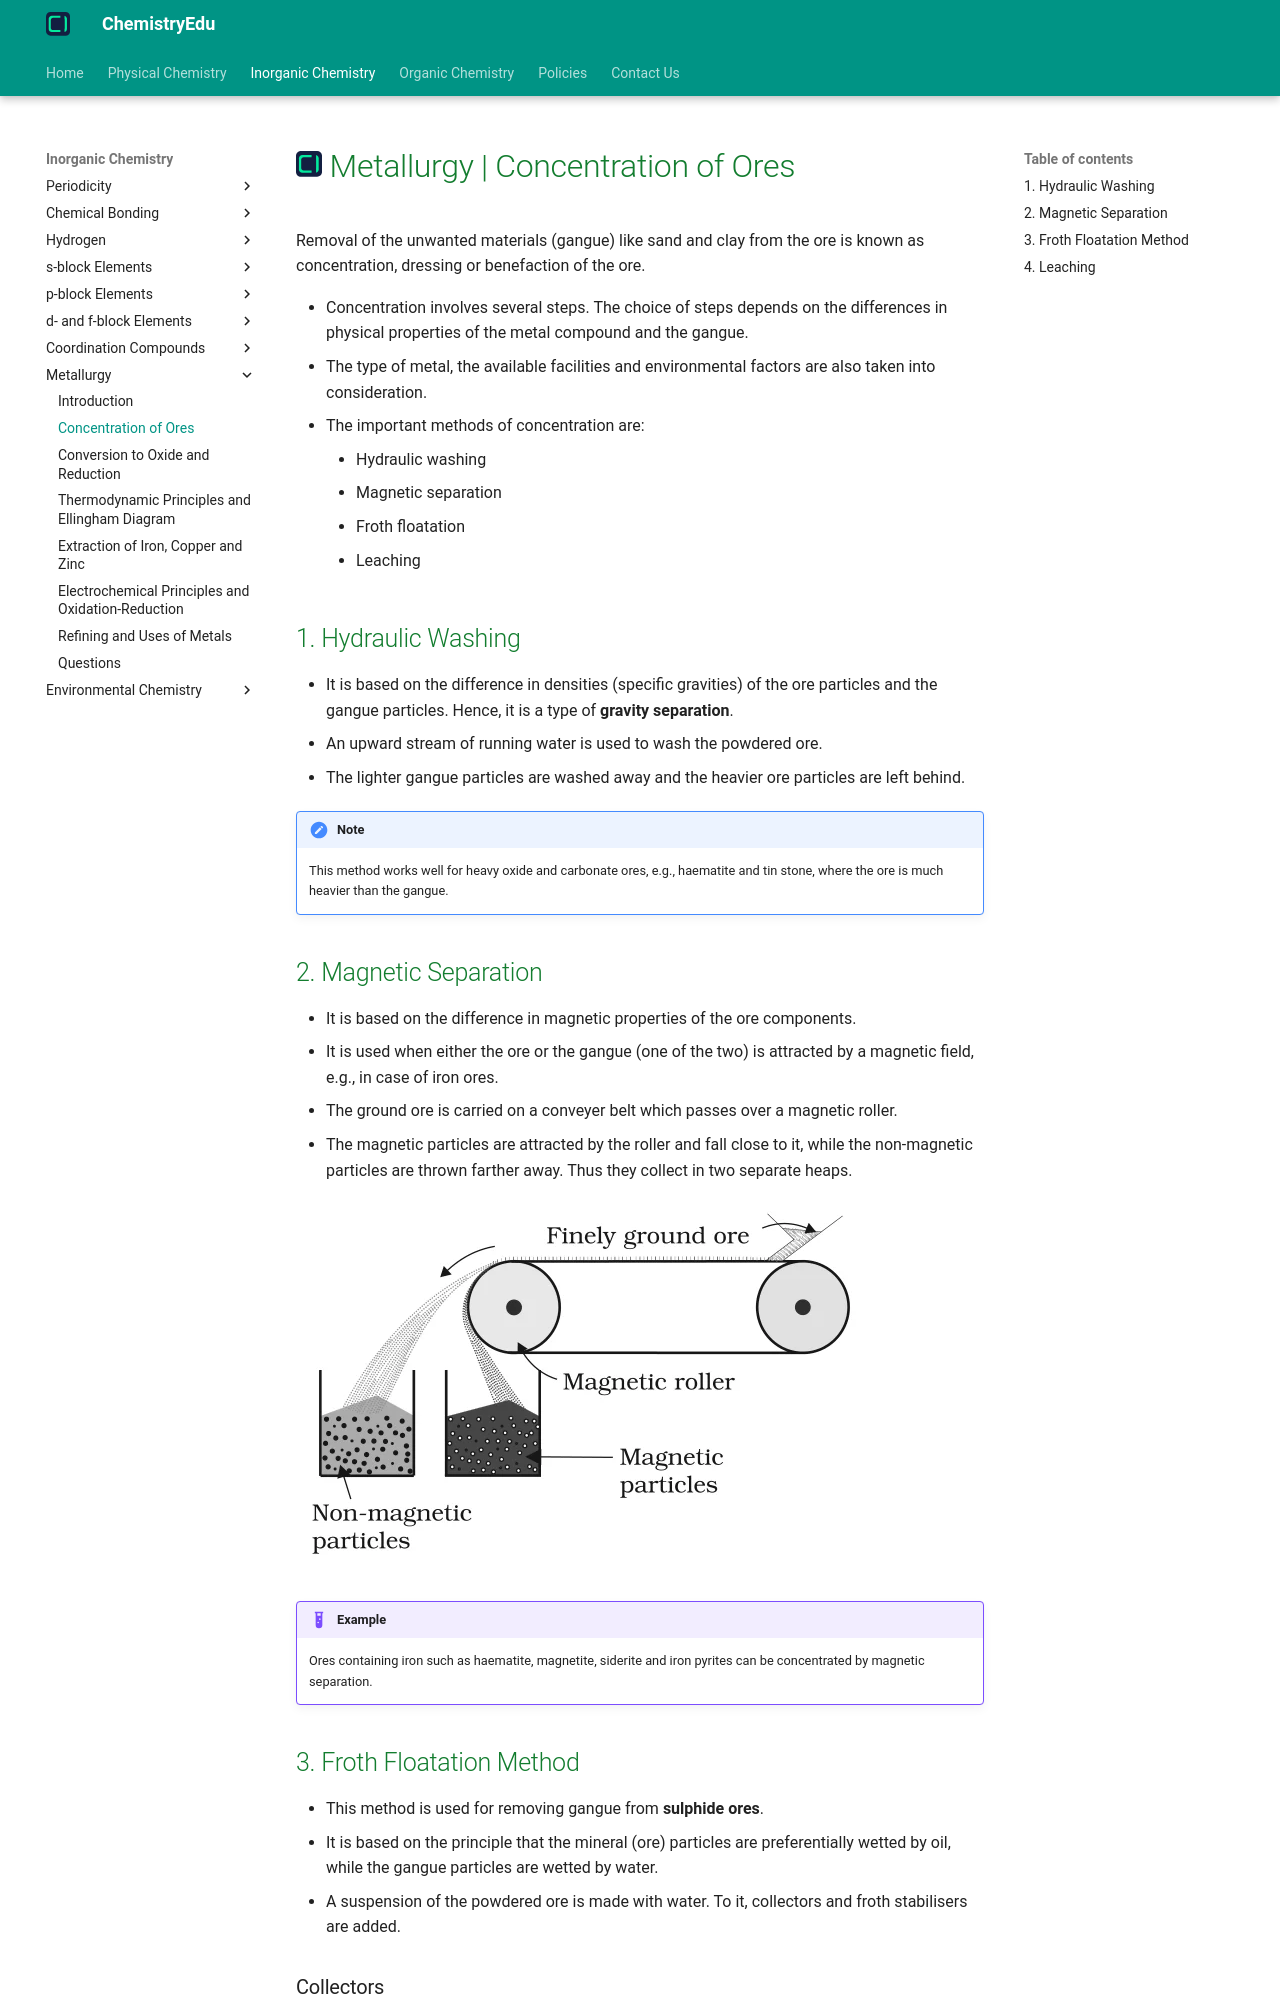

repository: KingChampion36/chemistryedu · page: inorganic-chemistry/metallurgy/concentration-of-ores/index.html · generator: mkdocs

---
title: Metallurgy | Concentration of Ores
description: Removal of the unwanted materials like sand and clay from the ore is known as concentration, dressing or benefaction of the ore.
---

# [![ChemistryEdu Logo](../../images/favicon.svg){ align=left, width=3.8% }](../../index.md)  Metallurgy | Concentration of Ores

Removal of the unwanted materials (gangue) like sand and clay from the ore is known as concentration, dressing or benefaction of the ore.

* Concentration involves several steps. The choice of steps depends on the differences in physical properties of the metal compound and the gangue.
* The type of metal, the available facilities and environmental factors are also taken into consideration.
* The important methods of concentration are:
    * Hydraulic washing
    * Magnetic separation
    * Froth floatation
    * Leaching

## 1. Hydraulic Washing

* It is based on the difference in densities (specific gravities) of the ore particles and the gangue particles. Hence, it is a type of **gravity separation**.
* An upward stream of running water is used to wash the powdered ore.
* The lighter gangue particles are washed away and the heavier ore particles are left behind.

!!! note "Note"

    This method works well for heavy oxide and carbonate ores, e.g., haematite and tin stone, where the ore is much heavier than the gangue.

## 2. Magnetic Separation

* It is based on the difference in magnetic properties of the ore components.
* It is used when either the ore or the gangue (one of the two) is attracted by a magnetic field, e.g., in case of iron ores.
* The ground ore is carried on a conveyer belt which passes over a magnetic roller.
* The magnetic particles are attracted by the roller and fall close to it, while the non-magnetic particles are thrown farther away. Thus they collect in two separate heaps.

![Magnetic separation](images/magnetic-separation.webp){loading=lazy}

!!! example "Example"

    Ores containing iron such as haematite, magnetite, siderite and iron pyrites can be concentrated by magnetic separation.
